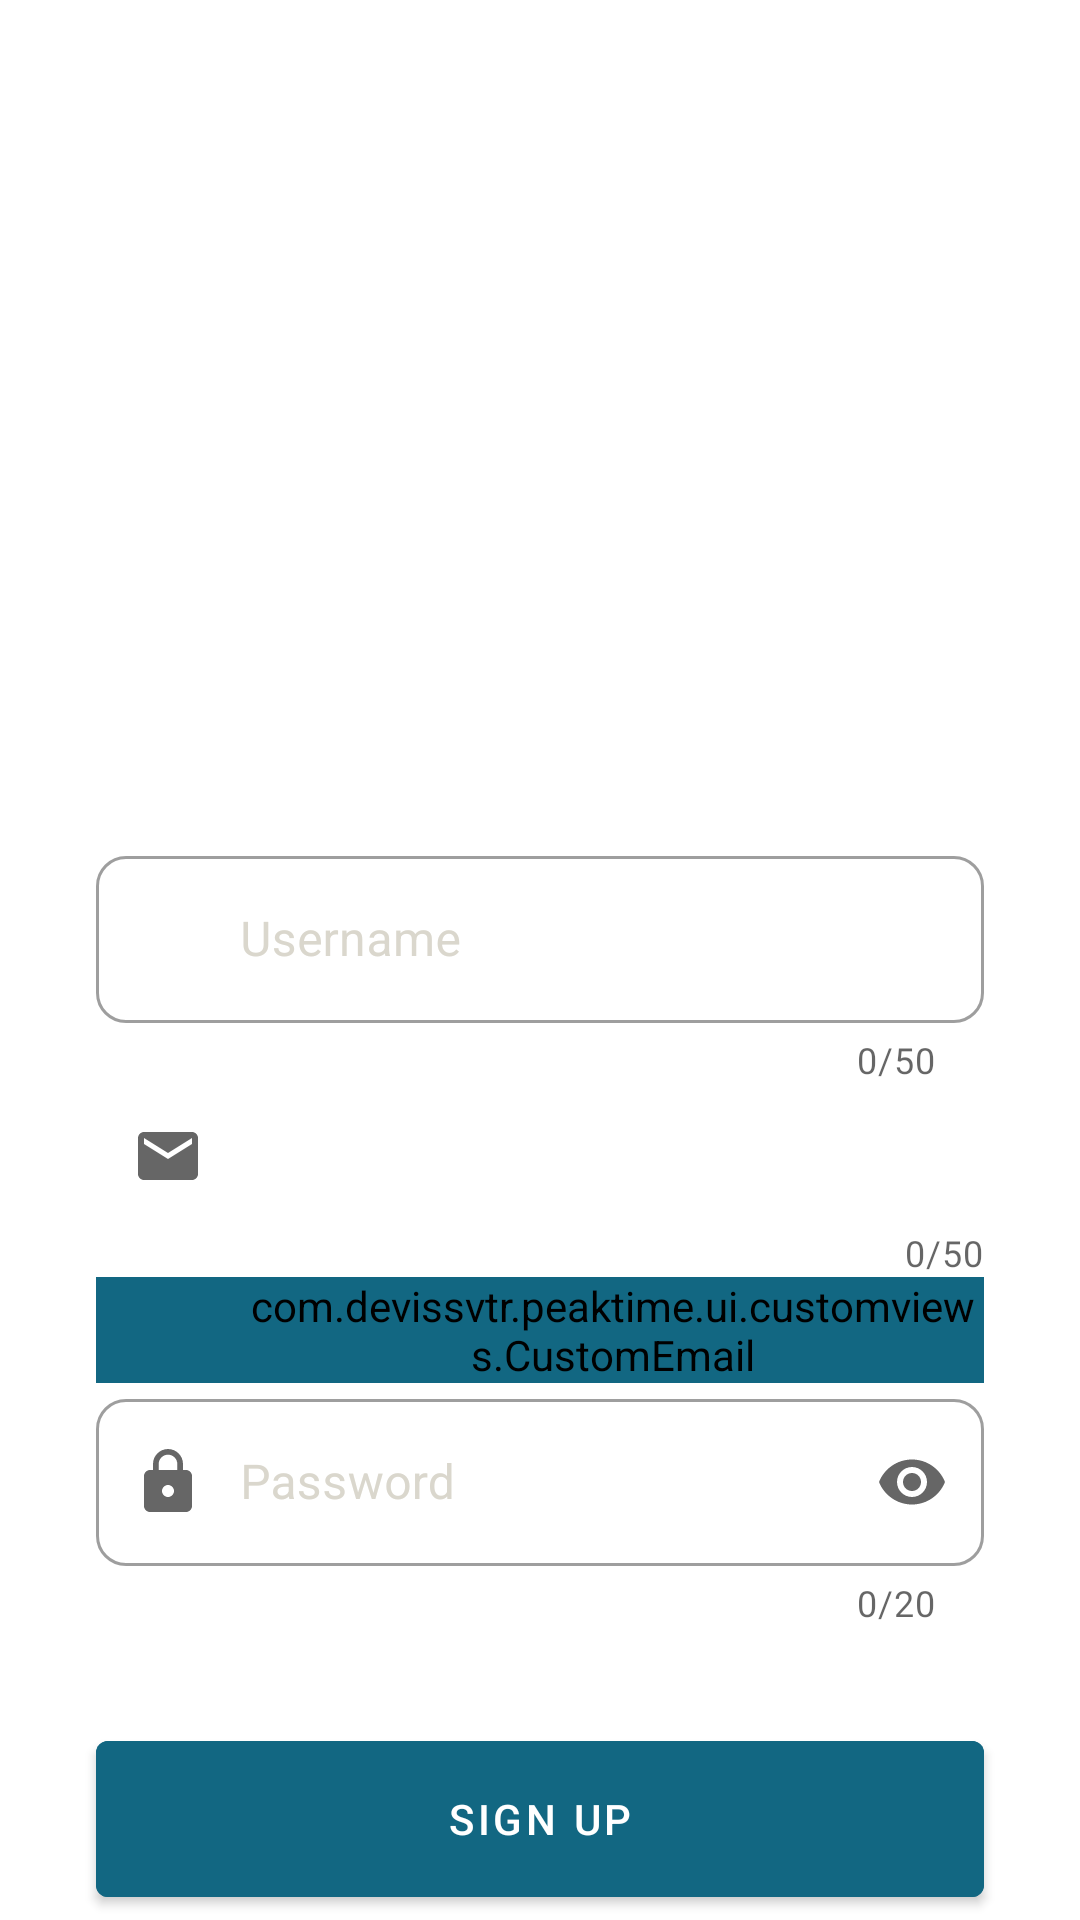

The Android layout XML behind this screen, and the referenced resources:
<!-- AndroidManifest.xml: activity theme Theme.PeakTime.NoActionBar -->
<!-- res/layout/activity_signup.xml -->
<?xml version="1.0" encoding="utf-8"?>
<androidx.constraintlayout.widget.ConstraintLayout xmlns:android="http://schemas.android.com/apk/res/android"
    xmlns:app="http://schemas.android.com/apk/res-auto"
    xmlns:tools="http://schemas.android.com/tools"
    android:id="@+id/main"
    android:layout_width="match_parent"
    android:layout_height="match_parent"
    tools:context=".ui.signup.SignupActivity">

    <ImageView
        android:id="@+id/imageView"
        android:layout_width="0dp"
        android:layout_height="0dp"
        android:layout_marginTop="8dp"
        app:layout_constraintBottom_toTopOf="@id/guideHorizontal"
        app:layout_constraintEnd_toEndOf="parent"
        app:layout_constraintStart_toStartOf="parent"
        app:layout_constraintTop_toTopOf="parent"
        app:srcCompat="@drawable/signup_image" />

    <com.google.android.material.textfield.TextInputLayout
        android:id="@+id/nameTextLayout"
        style="@style/Widget.MaterialComponents.TextInputLayout.OutlinedBox"
        android:layout_width="0dp"
        android:layout_height="wrap_content"
        android:layout_marginHorizontal="32dp"
        android:layout_marginTop="24dp"
        app:layout_constraintEnd_toEndOf="parent"
        app:layout_constraintStart_toStartOf="parent"
        app:layout_constraintTop_toBottomOf="@id/guideHorizontal"
        app:startIconDrawable="@drawable/ic_baseline_person_24"
        app:boxCornerRadiusTopEnd="10dp"
        app:boxCornerRadiusBottomEnd="10dp"
        app:boxCornerRadiusBottomStart="10dp"
        app:boxCornerRadiusTopStart="10dp"
        android:textColorHint="@color/font_form"
        app:counterMaxLength="50"
        app:counterEnabled="true"
        app:endIconMode="custom">

        <com.google.android.material.textfield.TextInputEditText
            android:id="@+id/nameEditText"
            android:layout_width="match_parent"
            android:layout_height="wrap_content"
            android:ems="10"
            android:hint="@string/username"
            android:paddingStart="48dp"
            tools:ignore="SpeakableTextPresentCheck"
            android:backgroundTint="@color/primary1"
            android:textColor="@color/font_form2" />
    </com.google.android.material.textfield.TextInputLayout>

    <com.google.android.material.textfield.TextInputLayout
        android:id="@+id/emailTextLayout"
        style="@style/Widget.MaterialComponents.TextInputLayout.OutlinedBox"
        android:layout_width="0dp"
        android:layout_height="wrap_content"
        android:layout_marginHorizontal="32dp"
        app:layout_constraintEnd_toEndOf="parent"
        app:layout_constraintStart_toStartOf="parent"
        app:layout_constraintTop_toBottomOf="@id/nameTextLayout"
        app:startIconDrawable="@drawable/email"
        app:boxCornerRadiusTopEnd="10dp"
        app:boxCornerRadiusBottomEnd="10dp"
        app:boxCornerRadiusBottomStart="10dp"
        app:boxCornerRadiusTopStart="10dp"
        android:textColorHint="@color/font_form"
        app:counterMaxLength="50"
        app:counterEnabled="true"
        app:endIconMode="custom">

        <com.devissvtr.peaktime.ui.customviews.CustomEmail
            android:id="@+id/emailEditText"
            android:layout_width="match_parent"
            android:layout_height="wrap_content"
            android:ems="10"
            android:hint="@string/email"
            android:inputType="textEmailAddress"
            android:paddingStart="48dp"
            tools:ignore="RtlSymmetry"
            android:backgroundTint="@color/primary1"
            android:textColor="@color/font_form2"/>
    </com.google.android.material.textfield.TextInputLayout>

    <com.google.android.material.textfield.TextInputLayout
        android:id="@+id/passwordTextLayout"
        style="@style/Widget.MaterialComponents.TextInputLayout.OutlinedBox"
        android:layout_width="0dp"
        android:layout_height="wrap_content"
        android:layout_marginHorizontal="32dp"
        app:endIconMode="password_toggle"
        app:layout_constraintEnd_toEndOf="parent"
        app:layout_constraintStart_toStartOf="parent"
        app:layout_constraintTop_toBottomOf="@id/emailTextLayout"
        app:startIconDrawable="@drawable/password"
        app:boxCornerRadiusTopEnd="10dp"
        app:boxCornerRadiusBottomEnd="10dp"
        app:boxCornerRadiusBottomStart="10dp"
        app:boxCornerRadiusTopStart="10dp"
        android:textColorHint="@color/font_form"
        app:counterEnabled="true"
        app:counterMaxLength="20">

        <com.google.android.material.textfield.TextInputEditText
            android:id="@+id/passwordEditText"
            android:layout_width="match_parent"
            android:layout_height="wrap_content"
            android:ems="10"
            android:hint="@string/password"
            android:inputType="textPassword"
            android:paddingStart="48dp"
            android:backgroundTint="@color/primary1"
            android:textColor="@color/font_form2"
            tools:ignore="SpeakableTextPresentCheck" />
    </com.google.android.material.textfield.TextInputLayout>

    <Button
        android:id="@+id/button"
        android:layout_width="0dp"
        android:layout_height="64dp"
        android:layout_marginHorizontal="32dp"
        android:layout_marginTop="32dp"
        android:backgroundTint="@color/primary1"
        android:text="@string/singup"
        android:textColor="@color/white"
        app:layout_constraintEnd_toEndOf="parent"
        app:layout_constraintStart_toStartOf="parent"
        app:layout_constraintTop_toBottomOf="@id/passwordTextLayout" />

    <TextView
        android:id="@+id/textView2"
        android:layout_width="wrap_content"
        android:layout_height="wrap_content"
        android:layout_marginTop="8dp"
        android:text="@string/already_register"
        android:textSize="12sp"
        app:layout_constraintEnd_toEndOf="@+id/button"
        app:layout_constraintStart_toStartOf="@+id/button"
        app:layout_constraintTop_toBottomOf="@+id/button" />

    <androidx.constraintlayout.widget.Guideline
        android:id="@+id/guideHorizontal"
        android:layout_width="wrap_content"
        android:layout_height="64dp"
        android:orientation="horizontal"
        app:layout_constraintEnd_toEndOf="parent"
        app:layout_constraintGuide_percent="0.4"
        app:layout_constraintStart_toStartOf="parent" />

</androidx.constraintlayout.widget.ConstraintLayout>
<!-- resources referenced by this layout -->
<resources>
  <color name="font_form">#dad7cd</color>
  <color name="font_form2">#6c757d</color>
  <color name="primary1">#126782</color>
  <color name="white">#FFFFFFFF</color>
  <!-- drawable email (drawable) -->
  <vector xmlns:android="http://schemas.android.com/apk/res/android" android:height="24dp" android:tint="#ADB5BD" android:viewportHeight="24" android:viewportWidth="24" android:width="24dp">
        
      <path android:fillColor="@android:color/white" android:pathData="M20,4L4,4c-1.1,0 -1.99,0.9 -1.99,2L2,18c0,1.1 0.9,2 2,2h16c1.1,0 2,-0.9 2,-2L22,6c0,-1.1 -0.9,-2 -2,-2zM20,8l-8,5 -8,-5L4,6l8,5 8,-5v2z"/>
      
  </vector>
  <!-- drawable password (drawable) -->
  <vector xmlns:android="http://schemas.android.com/apk/res/android"
      android:width="24dp"
      android:height="24dp"
      android:viewportWidth="24"
      android:viewportHeight="24"
      android:tint="#ADB5BD">
    <path
        android:fillColor="@android:color/white"
        android:pathData="M18,8h-1L17,6c0,-2.76 -2.24,-5 -5,-5S7,3.24 7,6v2L6,8c-1.1,0 -2,0.9 -2,2v10c0,1.1 0.9,2 2,2h12c1.1,0 2,-0.9 2,-2L20,10c0,-1.1 -0.9,-2 -2,-2zM12,17c-1.1,0 -2,-0.9 -2,-2s0.9,-2 2,-2 2,0.9 2,2 -0.9,2 -2,2zM15.1,8L8.9,8L8.9,6c0,-1.71 1.39,-3.1 3.1,-3.1 1.71,0 3.1,1.39 3.1,3.1v2z"/>
  </vector>
  <string name="already_register">Already have an account? SIGN IN</string>
  <string name="email">Email</string>
  <string name="password">Password</string>
  <string name="singup">SIGN UP</string>
  <string name="username">Username</string>
  <style name="Theme.PeakTime.NoActionBar">
          <item name="windowActionBar">false</item>
          <item name="windowNoTitle">true</item>
      </style>
</resources>
